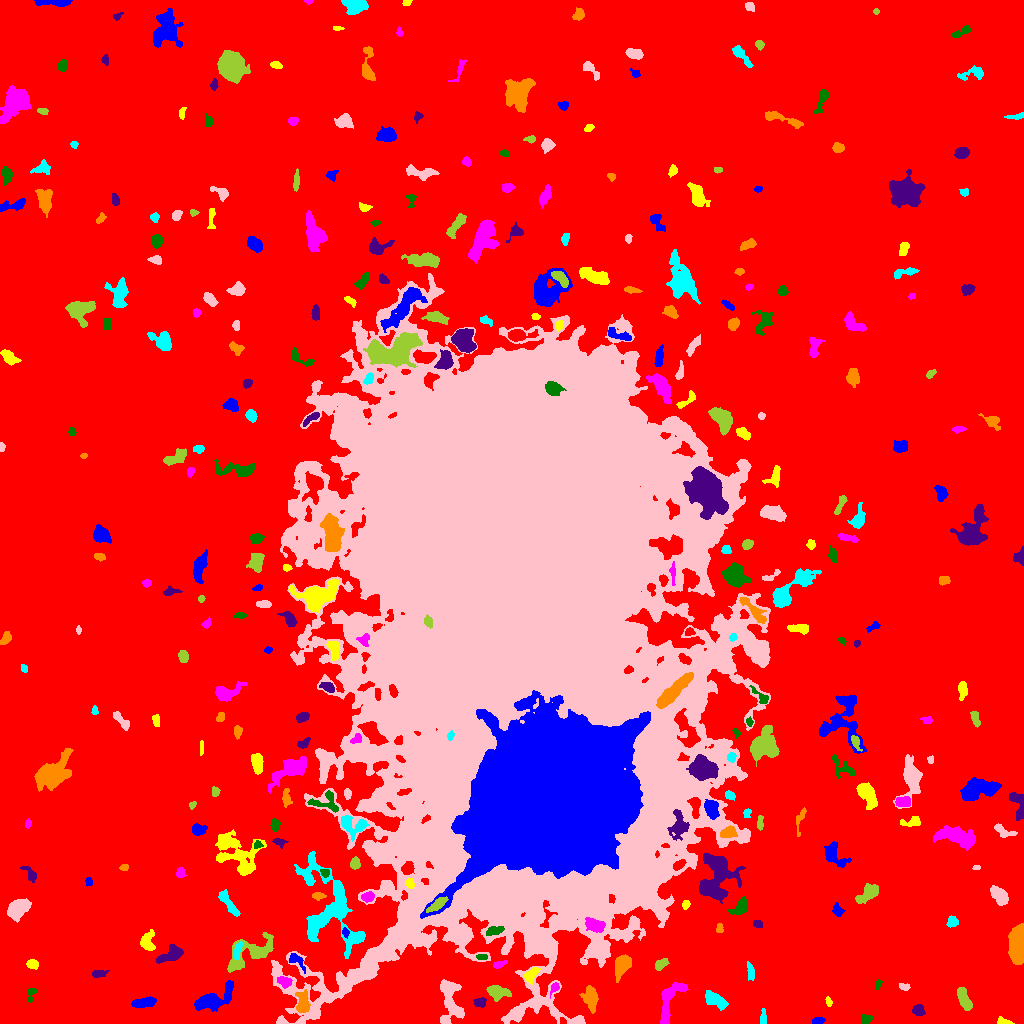

Source data for this figure (header and first rows):
ID, X, Y, A, B, theta, total_flux, mu_max, mu_median, mu_mean, R_fwhm, R_e, R10, R90, x_start, x_end, y_start, y_end, area, greylevel
0, 507.9, 515.9, 316, 305.7, -0.9394, 1994456, 16.0, 2.0, 2.609, 78.23, 227.5, 87.88, 369, 0, 1023, 0, 1023, 764492, 2.609
1, 817.8, 2.835, 3.236, 1.568, 0.1768, 109.0, 3.0, 1.0, 1.313, 3.338, 2.877, 1.128, 4.442, 812, 825, 0, 6, 83, 8.313
2, 1004, 1.597, 3.643, 1.532, -0.1643, 176.0, 5.0, 2.0, 2.12, 3.09, 2.646, 0.9772, 4.222, 997, 1014, 0, 7, 83, 9.12
3, 670.3, 24.31, 12.73, 4.667, 1.121, 1506, 8.0, 3.0, 3.26, 7.399, 6.531, 2.394, 10.57, 660, 688, 0, 41, 462, 9.26
4, 865.4, 3.703, 2.497, 2.182, 0.2436, 185.0, 4.0, 2.0, 1.888, 4.107, 2.821, 1.128, 4.478, 861, 872, 0, 9, 98, 8.888
5, 918.5, 12.72, 2.672, 2.465, -0.7193, 342.0, 7.0, 2.0, 2.672, 3.613, 3.192, 1.262, 5.202, 912, 925, 8, 19, 128, 9.672
6, 590.2, 25.52, 5.636, 3.421, -1.412, 1133, 9.0, 3.0, 3.777, 5.412, 5.293, 2.034, 8.538, 579, 598, 10, 38, 300, 9.777
7, 763.2, 4.763, 3.71, 1.63, -1.553, 152.0, 3.0, 2.0, 1.67, 3.909, 2.821, 1.262, 4.514, 760, 766, 0, 15, 91, 8.67
8, 449.7, 24.92, 12.6, 5.359, -1.454, 1658, 10.0, 2.0, 2.754, 5.67, 6.933, 2.523, 11.27, 440, 464, 0, 44, 602, 9.754
9, 964.4, 23.17, 5.959, 2.303, -1.139, 896.0, 10.0, 3.0, 3.672, 5.293, 4.514, 1.693, 7.225, 957, 972, 13, 36, 244, 10.67
10, 170.1, 13.92, 2.126, 1.379, 1.001, 89.0, 4.0, 2.0, 1.854, 2.877, 1.954, 0.7979, 3.192, 167, 174, 10, 19, 48, 8.854
11, 143.8, 20.78, 6.17, 2.196, 0.1357, 921.0, 7.0, 4.0, 4.205, 6.482, 4.754, 2.034, 7.247, 131, 156, 16, 27, 219, 10.21
12, 828.3, 22.08, 2.316, 1.305, -1.326, 110.0, 4.0, 2.0, 1.93, 3.338, 2.185, 0.7979, 3.385, 825, 832, 17, 27, 57, 8.93
13, 554.4, 36.02, 2.874, 1.853, 0.9732, 198.0, 5.0, 2.0, 2.415, 3.385, 2.646, 0.9772, 4.107, 550, 559, 25, 41, 82, 13.41
14, 31.15, 30, 4.115, 2.151, 1.227, 220.0, 5.0, 2.0, 2.316, 3.523, 3.038, 1.128, 4.652, 27, 37, 21, 35, 95, 8.316
15, 480.1, 21.18, 3.024, 2.354, 0.134, 219.0, 4.0, 2.0, 1.991, 4.951, 3.29, 1.262, 5.015, 473, 486, 16, 26, 110, 9.991
16, 302.8, 20.1, 5.616, 2.771, 1.541, 880.0, 9.0, 3.0, 3.478, 5.078, 4.549, 1.784, 7.247, 295, 310, 11, 34, 253, 13.48
17, 714.7, 23.98, 6.308, 2.8, -0.545, 1351, 11.0, 5.0, 4.86, 5.809, 5.171, 1.954, 8.078, 705, 728, 13, 33, 278, 11.86
18, 904.2, 36.74, 2.766, 1.537, -0.2141, 137.0, 4.0, 2.0, 1.877, 3.7, 2.585, 0.9772, 4.107, 899, 910, 33, 40, 73, 8.877
19, 496.2, 31.72, 4.695, 2.838, -0.2685, 990.0, 13.0, 3.0, 3.793, 4.029, 4.184, 1.596, 7.114, 486, 511, 22, 38, 261, 10.79
20, 56.12, 41.52, 2.902, 2.057, -1.173, 127.0, 4.0, 1.0, 1.221, 3.432, 2.932, 0.9772, 4.687, 52, 61, 36, 49, 104, 10.22
21, 211.4, 23.07, 10.63, 4.084, 0.4191, 2484, 12.0, 3.0, 4.436, 7.527, 6.628, 2.646, 11.18, 194, 233, 12, 43, 560, 12.44
22, 531.2, 48.94, 4.374, 2.362, 0.799, 380.0, 6.0, 2.0, 2.39, 4.652, 3.827, 1.382, 5.971, 524, 540, 39, 56, 159, 12.39
23, 284.5, 41.71, 3.208, 2.566, -0.2724, 272.0, 4.0, 2.0, 1.985, 5.14, 3.523, 1.382, 5.67, 277, 292, 35, 47, 137, 11.99
24, 877.9, 39.21, 2.53, 1.456, 1.184, 160.0, 6.0, 2.0, 2.712, 3.038, 2.394, 0.7979, 3.742, 875, 882, 34, 44, 59, 8.712
25, 98.8, 50.11, 4.337, 1.724, 0.1701, 184.0, 5.0, 1.0, 1.72, 2.821, 3.09, 1.128, 5.262, 92, 109, 46, 53, 107, 9.72
26, 621.5, 57.37, 6.158, 3.253, 1.14, 1563, 10.0, 5.0, 5.01, 7.485, 5.585, 2.257, 8.519, 615, 631, 41, 69, 312, 12.01
27, 750.7, 51.72, 4.021, 1.559, -1.303, 179.0, 4.0, 1.0, 1.504, 4.222, 3.038, 1.128, 4.886, 747, 754, 43, 62, 119, 9.504
28, 370.7, 59.79, 8.271, 2.769, 0.9566, 494.0, 6.0, 2.0, 2.446, 5.14, 4.514, 1.693, 6.979, 363, 383, 48, 71, 202, 19.45
29, 660.6, 59.28, 3.451, 2.217, 0.5733, 627.0, 10.0, 5.0, 4.976, 4.652, 3.478, 1.382, 5.412, 655, 669, 53, 65, 126, 14.98
30, 694.8, 65.17, 20, 8.36, -0.3629, 5999, 13.0, 4.0, 4.087, 7.858, 11.97, 4.334, 18.77, 652, 733, 43, 90, 1468, 10.09
31, 295.9, 63.84, 4.778, 2.409, -0.6428, 251.0, 5.0, 2.0, 1.696, 3.568, 3.478, 1.382, 5.585, 289, 305, 50, 70, 148, 11.7
32, 32.47, 59.27, 2.737, 2.117, -0.1778, 329.0, 7.0, 3.0, 3.075, 3.949, 3.09, 1.262, 4.754, 26, 38, 54, 64, 107, 10.07
33, 498.8, 58.82, 3.262, 1.524, 0.3243, 196.0, 5.0, 2.0, 2.279, 3.385, 2.706, 1.128, 4.334, 493, 507, 55, 63, 86, 11.28
34, 481.7, 66.55, 2.783, 1.551, 0.03788, 193.0, 5.0, 3.0, 2.969, 3.656, 2.585, 0.9772, 3.949, 476, 487, 64, 69, 65, 15.97
35, 170.9, 68.96, 6.829, 3.026, 0.4842, 692.0, 6.0, 2.0, 2.386, 6.676, 4.951, 2.034, 7.653, 156, 183, 60, 79, 290, 9.386
36, 1017, 79.82, 8.524, 3.41, 1.522, 6023, 29.0, 10.0, 10.89, 7.069, 6.817, 2.646, 10.93, 1008, 1023, 59, 100, 553, 16.89
37, 237.7, 72.02, 5.176, 1.755, 1.337, 197.0, 3.0, 2.0, 1.669, 4.787, 3.7, 1.382, 5.47, 234, 243, 64, 82, 118, 11.67
38, 515.2, 459.2, 131.4, 79.18, -1.519, 4201914, 215.0, 15.0, 23.32, 27, 102.3, 33.54, 186.7, 271, 770, 0, 750, 180174, 28.32
39, 252.6, 71.26, 14.34, 6.158, 0.4655, 2108, 8.0, 3.0, 3.156, 8.349, 7.959, 3.038, 12.79, 227, 273, 51, 91, 668, 9.156
40, 96.39, 86.96, 2.913, 2.379, 0.0125, 651.0, 14.0, 4.0, 4.49, 3.656, 3.29, 1.262, 5.293, 90, 103, 78, 92, 145, 11.49
41, 345.3, 91.41, 2.125, 1.545, -1.335, 179.0, 7.0, 2.0, 2.934, 2.459, 2.185, 0.7979, 3.613, 342, 349, 85, 96, 61, 13.93
42, 147, 81.49, 4.638, 3.044, 1.513, 550.0, 7.0, 2.0, 2.477, 4.406, 4.26, 1.596, 6.747, 140, 155, 73, 94, 222, 9.477
43, 594.7, 98.33, 4.821, 2.759, -0.3278, 974.0, 9.0, 4.0, 4.075, 5.809, 4.652, 1.871, 7.247, 585, 605, 91, 106, 239, 21.08
44, 493.4, 92.66, 4.477, 2.02, 0.2132, 501.0, 8.0, 3.0, 3.503, 4.442, 3.656, 1.382, 5.863, 486, 504, 88, 97, 143, 16.5
45, 757.3, 99.66, 2.086, 1.827, -0.4404, 137.0, 4.0, 2.0, 1.903, 3.7, 2.459, 0.9772, 3.949, 753, 762, 96, 103, 72, 10.9
46, 719.8, 94.76, 2.429, 1.578, 1.452, 110.0, 4.0, 1.0, 1.667, 3.192, 2.326, 0.7979, 3.827, 716, 723, 91, 100, 66, 10.67
47, 952.3, 101.3, 2.674, 2.468, 0.3038, 306.0, 6.0, 2.5, 2.732, 4.222, 3.241, 1.262, 5.046, 946, 958, 96, 108, 112, 9.732
48, 19.12, 115.4, 5.739, 3.609, 0.666, 1724, 12.0, 4.0, 4.561, 6.723, 5.726, 2.185, 8.921, 7, 31, 101, 125, 378, 11.56
49, 437, 119.1, 5.746, 1.945, 0.6306, 814.0, 10.0, 4.0, 4.4, 5.109, 4.107, 1.596, 6.457, 426, 448, 111, 127, 185, 49.4
50, 50.45, 115.6, 2.728, 2.323, 1.446, 144.0, 3.0, 1.0, 1.455, 3.827, 3.038, 1.128, 4.72, 44, 55, 112, 122, 99, 8.455
51, 837.2, 113.1, 2.874, 2.171, -1.031, 191.0, 4.0, 1.0, 1.675, 4.222, 3.038, 1.128, 4.951, 832, 845, 107, 121, 114, 8.675
52, 685.5, 118.5, 2.049, 1.68, 1.253, 195.0, 7.0, 2.0, 2.91, 2.523, 2.257, 0.7979, 3.827, 682, 690, 114, 123, 67, 10.91
53, 367.7, 126.4, 2.805, 2.099, 0.2857, 451.0, 11.0, 4.0, 3.79, 3.038, 3.038, 1.128, 4.951, 361, 374, 121, 132, 119, 14.79
54, 740.9, 116.9, 4.88, 2.835, 0.8723, 739.0, 8.0, 3.0, 3.437, 5.412, 4.222, 1.693, 6.77, 727, 747, 109, 127, 215, 13.44
55, 716.2, 146.8, 12.79, 9.076, 1.402, 5418, 11.0, 5.0, 5.097, 11.83, 10.43, 4.107, 16.16, 699, 745, 120, 170, 1063, 12.1
56, 318.2, 127.6, 3.248, 1.677, -0.1213, 150.0, 4.0, 2.0, 1.667, 3.827, 2.877, 1.128, 4.618, 312, 326, 123, 131, 90, 10.67
57, 227.9, 120.8, 8.415, 2.174, -0.9515, 872.0, 8.0, 4.0, 3.649, 6.257, 4.951, 1.871, 7.653, 218, 240, 107, 134, 239, 9.649
58, 999.5, 127.6, 5.439, 2.944, -0.7622, 1343, 12.0, 5.0, 5.146, 6.333, 5.078, 1.954, 7.695, 990, 1008, 118, 138, 261, 11.15
59, 868, 130.2, 6.307, 3.166, 0.667, 979.0, 7.0, 3.0, 3.376, 6.433, 5.382, 2.111, 8.349, 855, 878, 120, 140, 290, 9.376
... 304 more rows
